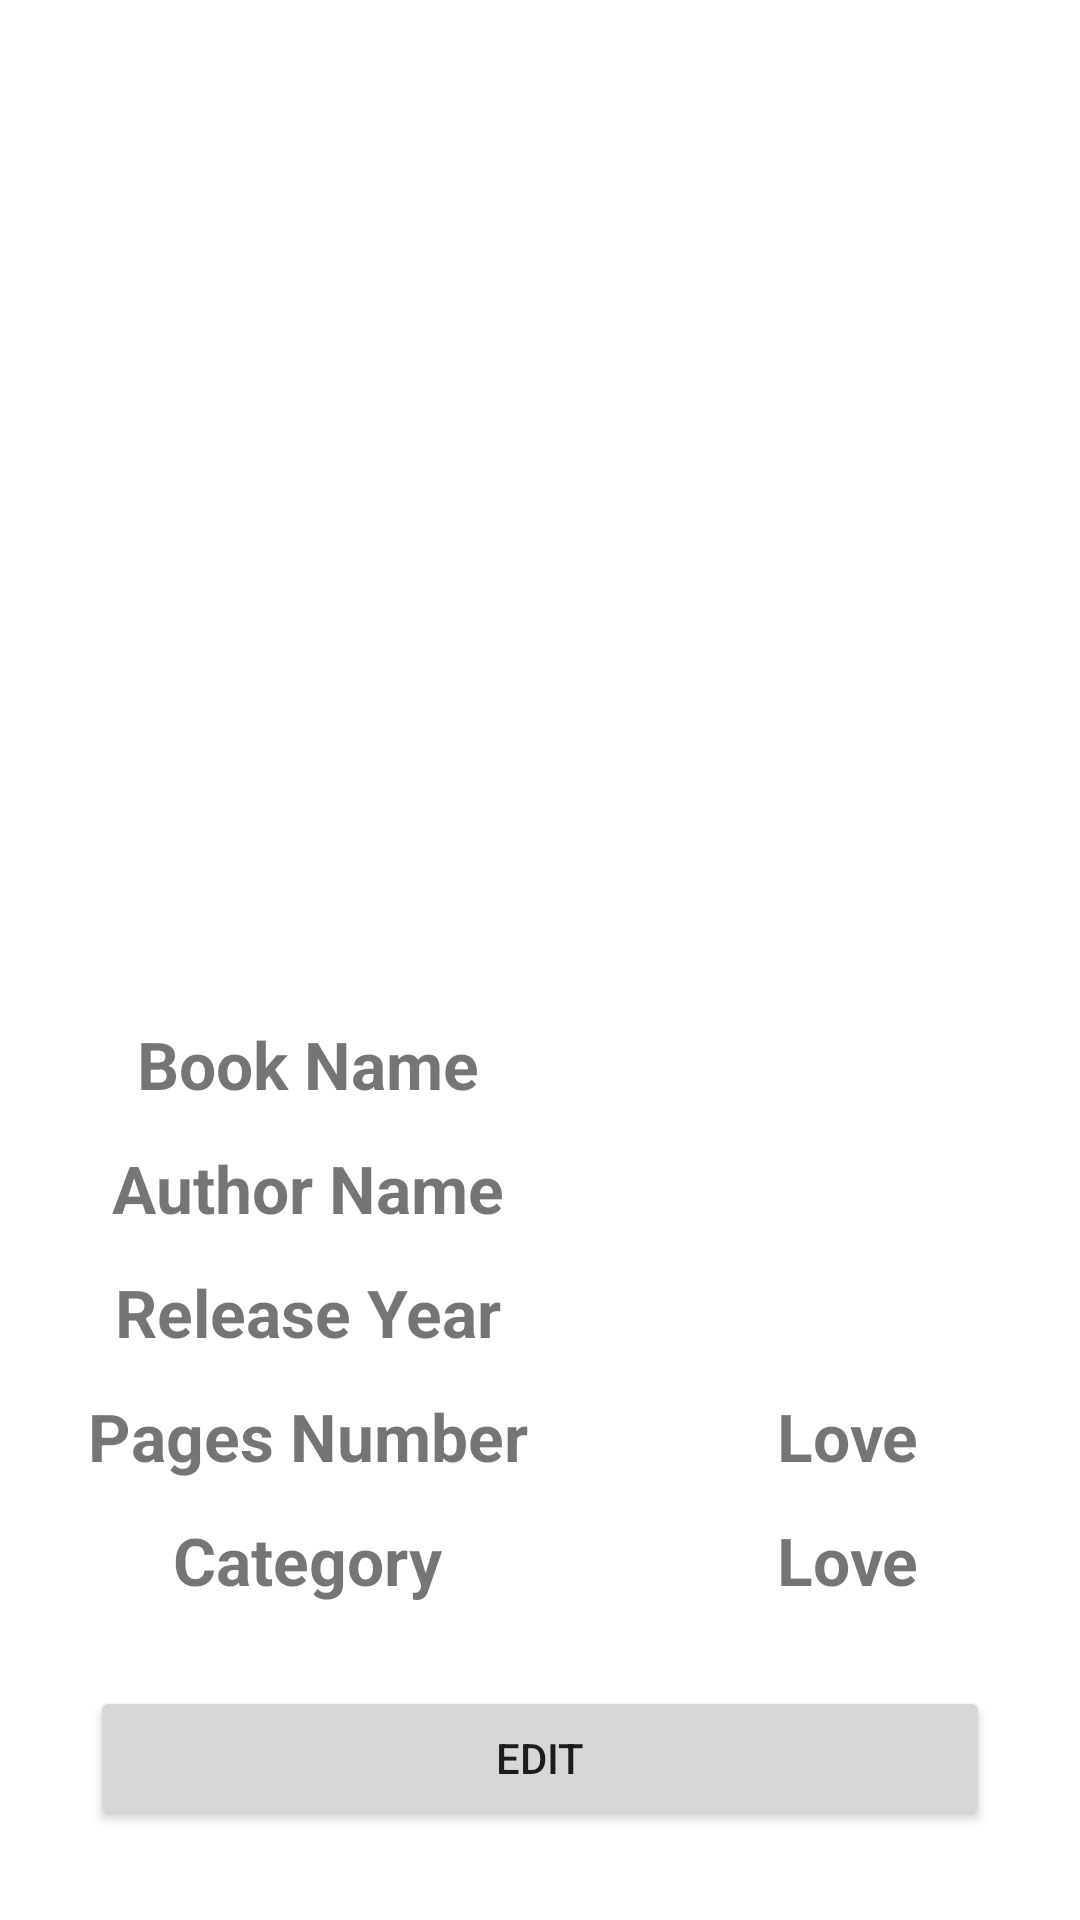

Reconstruct the res/layout file that produces this screen, plus the resources it refers to.
<!-- AndroidManifest.xml: application theme Theme.Book -->
<!-- res/layout/activity_edit_book.xml -->
<?xml version="1.0" encoding="utf-8"?>
<androidx.constraintlayout.widget.ConstraintLayout xmlns:android="http://schemas.android.com/apk/res/android"
    xmlns:app="http://schemas.android.com/apk/res-auto"
    xmlns:tools="http://schemas.android.com/tools"
    android:layout_width="match_parent"
    android:layout_height="match_parent"
    tools:context=".EditBookScreen">

    <ImageView
        android:id="@+id/imageBookIv"
        android:layout_width="250dp"
        android:layout_height="300dp"
        android:layout_marginTop="20dp"
        app:srcCompat="@drawable/boook"
        app:layout_constraintEnd_toEndOf="parent"
        app:layout_constraintStart_toStartOf="parent"
        app:layout_constraintTop_toTopOf="parent"/>


    <TextView
        android:id="@+id/bookNameTv"
        android:layout_width="wrap_content"
        android:layout_height="wrap_content"
        android:layout_marginTop="20dp"
        android:text="Book Name"
        android:textSize="22sp"
        android:textStyle="bold"
        app:layout_constraintEnd_toStartOf="@id/guideline3"
        app:layout_constraintStart_toStartOf="parent"
        app:layout_constraintTop_toBottomOf="@id/imageBookIv" />

    <TextView
        android:id="@+id/bookNameTv2"
        android:layout_width="wrap_content"
        android:layout_height="wrap_content"
        android:textSize="22sp"
        android:textStyle="bold"
        app:layout_constraintStart_toStartOf="@id/guideline3"
        app:layout_constraintEnd_toEndOf="parent"
        app:layout_constraintBaseline_toBaselineOf="@+id/bookNameTv"/>

    <TextView
        android:id="@+id/bookAuthorTv"
        android:layout_width="wrap_content"
        android:layout_height="wrap_content"
        android:layout_marginTop="12dp"
        android:text="Author Name"
        android:textSize="22sp"
        android:textStyle="bold"
        app:layout_constraintEnd_toStartOf="@id/guideline3"
        app:layout_constraintStart_toStartOf="parent"
        app:layout_constraintTop_toBottomOf="@id/bookNameTv" />

    <TextView
        android:id="@+id/bookAuthorTv2"
        android:layout_width="wrap_content"
        android:layout_height="wrap_content"
        android:textSize="22sp"
        android:textStyle="bold"
        app:layout_constraintStart_toStartOf="@id/guideline3"
        app:layout_constraintEnd_toEndOf="parent"
        app:layout_constraintBaseline_toBaselineOf="@+id/bookAuthorTv"/>

    <TextView
        android:id="@+id/bookReleaseTv"
        android:layout_width="wrap_content"
        android:layout_height="wrap_content"
        android:layout_marginTop="12dp"
        android:text="Release Year"
        android:textSize="22sp"
        android:textStyle="bold"
        app:layout_constraintEnd_toStartOf="@id/guideline3"
        app:layout_constraintStart_toStartOf="parent"
        app:layout_constraintTop_toBottomOf="@id/bookAuthorTv" />

    <TextView
        android:id="@+id/bookReleaseTv2"
        android:layout_width="wrap_content"
        android:layout_height="wrap_content"
        android:textSize="22sp"
        android:textStyle="bold"
        app:layout_constraintStart_toStartOf="@id/guideline3"
        app:layout_constraintEnd_toEndOf="parent"
        app:layout_constraintBaseline_toBaselineOf="@+id/bookReleaseTv"/>

    <TextView
        android:id="@+id/bookPageTv"
        android:layout_width="wrap_content"
        android:layout_height="wrap_content"
        android:layout_marginTop="12dp"
        android:text="Pages Number"
        android:textSize="22sp"
        android:textStyle="bold"
        app:layout_constraintEnd_toStartOf="@id/guideline3"
        app:layout_constraintStart_toStartOf="parent"
        app:layout_constraintTop_toBottomOf="@id/bookReleaseTv" />

    <TextView
        android:id="@+id/bookPageTv2"
        android:layout_width="wrap_content"
        android:layout_height="wrap_content"
        android:text="Love"
        android:textSize="22sp"
        android:textStyle="bold"
        app:layout_constraintStart_toStartOf="@id/guideline3"
        app:layout_constraintEnd_toEndOf="parent"
        app:layout_constraintBaseline_toBaselineOf="@+id/bookPageTv"/>

    <TextView
        android:id="@+id/bookCategoryTv"
        android:layout_width="wrap_content"
        android:layout_height="wrap_content"
        android:layout_marginTop="12dp"
        android:text="Category"
        android:textSize="22sp"
        android:textStyle="bold"
        app:layout_constraintEnd_toStartOf="@id/guideline3"
        app:layout_constraintStart_toStartOf="parent"
        app:layout_constraintTop_toBottomOf="@id/bookPageTv" />

    <TextView
        android:id="@+id/bookCategoryTv2"
        android:layout_width="wrap_content"
        android:layout_height="wrap_content"
        android:text="Love"
        android:textSize="22sp"
        android:textStyle="bold"
        app:layout_constraintStart_toStartOf="@id/guideline3"
        app:layout_constraintEnd_toEndOf="parent"
        app:layout_constraintBaseline_toBaselineOf="@+id/bookCategoryTv"/>

    <Button
        android:id="@+id/EditButton"
        android:layout_width="match_parent"
        android:layout_height="wrap_content"
        android:layout_marginHorizontal="30dp"
        android:layout_marginBottom="30dp"
        android:text="Edit"
        app:layout_constraintEnd_toEndOf="parent"
        app:layout_constraintStart_toStartOf="parent"
        app:layout_constraintBottom_toBottomOf="parent"/>

    <androidx.constraintlayout.widget.Guideline
        android:id="@+id/guideline3"
        android:layout_width="wrap_content"
        android:layout_height="wrap_content"
        android:orientation="vertical"
        app:layout_constraintGuide_begin="205dp" />

</androidx.constraintlayout.widget.ConstraintLayout>
<!-- resources referenced by this layout -->
<resources>
  <style name="Theme.Book" parent="Theme.MaterialComponents.DayNight.DarkActionBar">
          
          <item name="colorPrimary">@color/purple_500</item>
          <item name="colorPrimaryVariant">@color/purple_700</item>
          <item name="colorOnPrimary">@color/white</item>
          
          <item name="colorSecondary">@color/teal_200</item>
          <item name="colorSecondaryVariant">@color/teal_700</item>
          <item name="colorOnSecondary">@color/black</item>
          
          <item name="android:statusBarColor" tools:targetApi="l">?attr/colorPrimaryVariant</item>
          
      </style>
  <color name="purple_500">#B64DC8</color>
  <color name="purple_700">#892F98</color>
  <color name="white">#FFFFFFFF</color>
  <color name="teal_200">#8656DA</color>
  <color name="teal_700">#D83EB2</color>
  <color name="black">#FF000000</color>
</resources>
